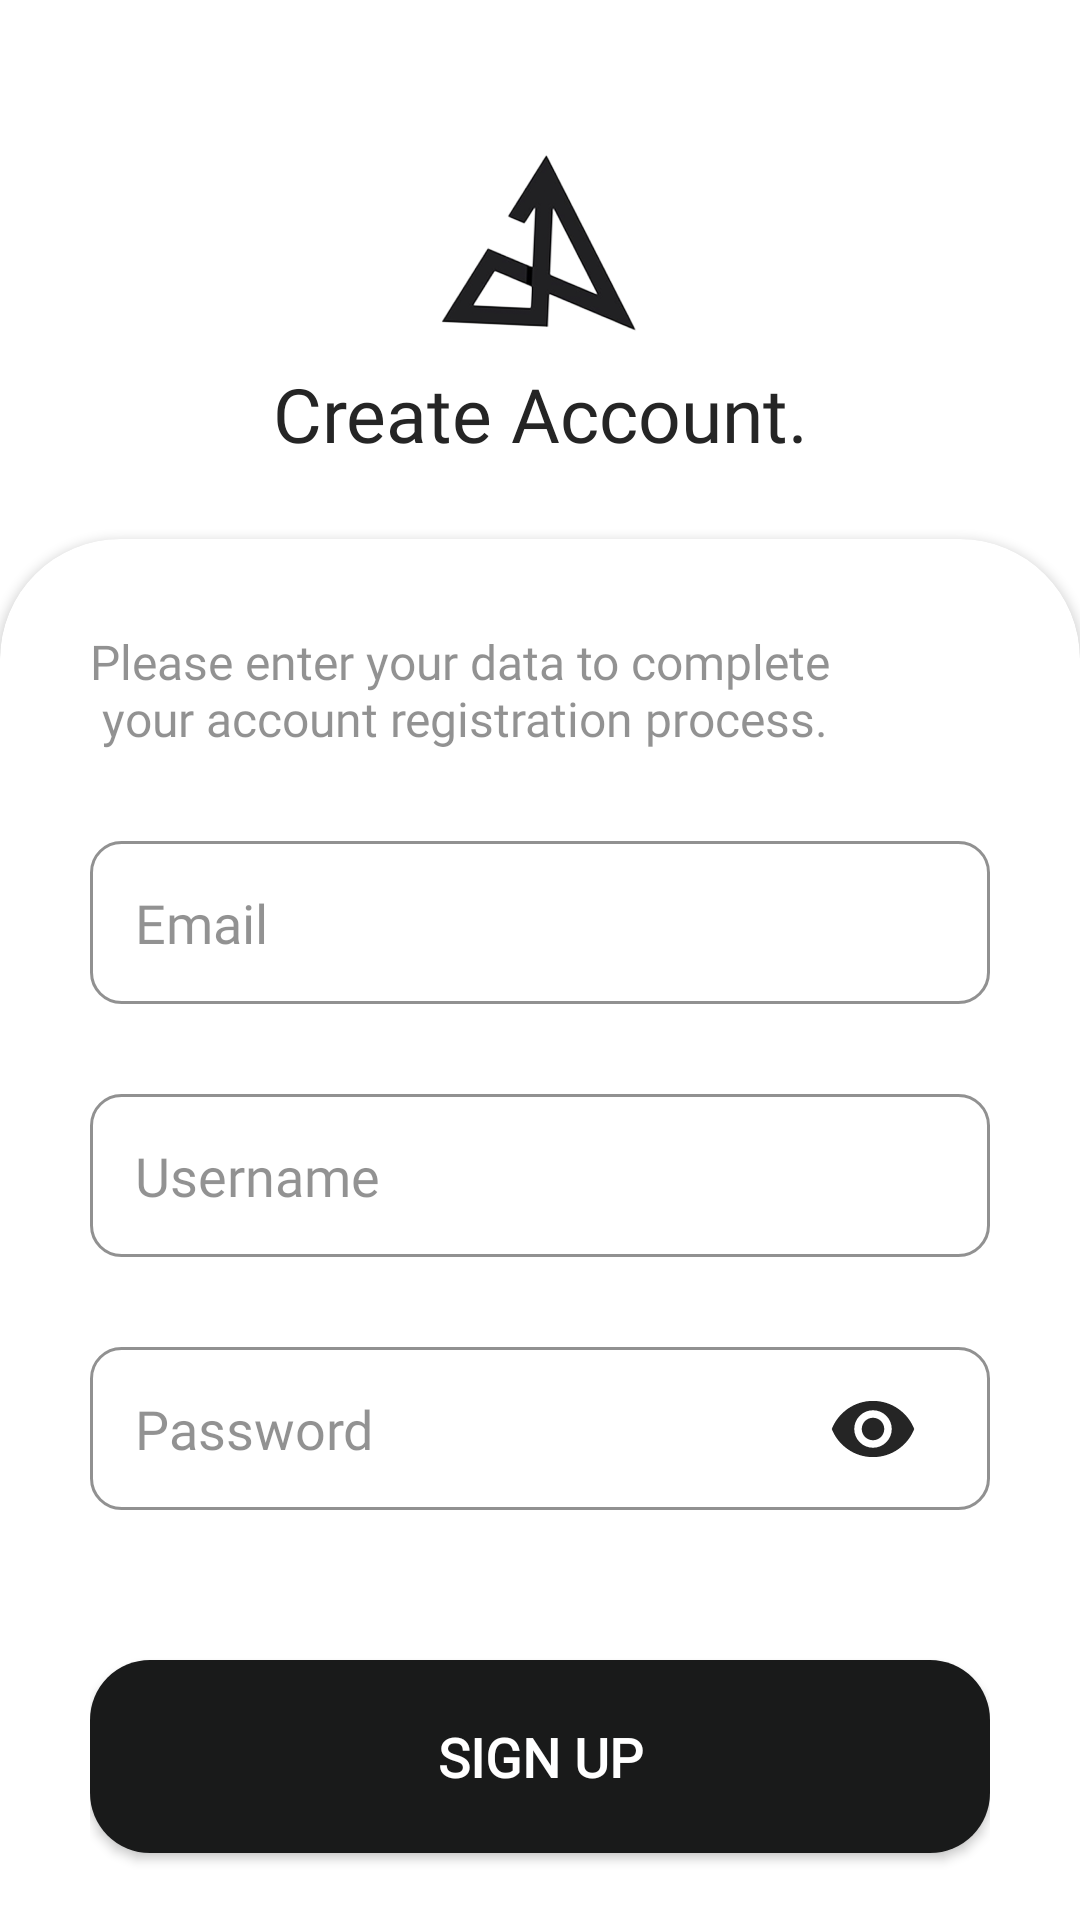

Write the Android layout XML for this screen, with the resource values it uses.
<!-- AndroidManifest.xml: application theme Theme.ElevenBarbershop -->
<!-- res/layout/activity_register.xml -->
<?xml version="1.0" encoding="utf-8"?>
<androidx.constraintlayout.widget.ConstraintLayout xmlns:android="http://schemas.android.com/apk/res/android"
    xmlns:app="http://schemas.android.com/apk/res-auto"
    xmlns:tools="http://schemas.android.com/tools"
    android:id="@+id/main"
    android:layout_width="match_parent"
    android:layout_height="match_parent"
    android:background="@drawable/register"
    tools:context=".activity.RegisterAct">

    <LinearLayout
        android:id="@+id/register_top"
        android:layout_width="match_parent"
        android:layout_height="wrap_content"
        android:gravity="center"
        android:orientation="vertical"
        app:layout_constraintBottom_toTopOf="@id/card_register"
        app:layout_constraintEnd_toEndOf="parent"
        app:layout_constraintStart_toStartOf="parent"
        app:layout_constraintTop_toTopOf="parent">

        <ImageView
            android:id="@+id/logo"
            android:layout_width="75dp"
            android:layout_height="60dp"
            android:layout_marginTop="150dp"
            android:layout_marginBottom="10dp"
            android:src="@drawable/logo"
            android:contentDescription="@string/app_name"/>

        <TextView
            android:id="@+id/title_register"
            android:layout_width="match_parent"
            android:layout_height="wrap_content"
            android:layout_marginBottom="25dp"
            android:fontFamily="@font/poppins_extrabold"
            android:text="@string/create"
            android:textAlignment="center"
            android:textColor="@color/black"
            android:textSize="25sp" />
    </LinearLayout>

    <androidx.cardview.widget.CardView
        android:id="@+id/card_register"
        android:layout_width="match_parent"
        android:layout_height="wrap_content"
        app:layout_constraintTop_toBottomOf="@id/register_top"
        app:layout_constraintBottom_toBottomOf="parent"
        app:cardBackgroundColor="@color/white"
        app:cardCornerRadius="40dp"
        tools:ignore="NotSibling">

        <LinearLayout
            android:layout_width="match_parent"
            android:layout_height="wrap_content"
            android:layout_marginLeft="30dp"
            android:layout_marginTop="30dp"
            android:layout_marginRight="30dp"
            android:orientation="vertical">

            <TextView
                android:id="@+id/register1"
                android:layout_width="match_parent"
                android:layout_height="wrap_content"
                android:fontFamily="@font/poppins_medium"
                android:text="@string/register1"
                android:textColor="@color/gray"
                android:textSize="16sp" />

            <EditText
                android:id="@+id/email"
                android:layout_width="match_parent"
                android:layout_height="wrap_content"
                android:layout_gravity="center"
                android:layout_marginTop="30dp"
                android:autofillHints="emailAddress"
                android:background="@drawable/shape_text"
                android:fontFamily="@font/poppins_medium"
                android:hint="@string/email"
                android:inputType="textEmailAddress"
                android:paddingStart="15dp"
                android:paddingTop="15dp"
                android:paddingEnd="15dp"
                android:paddingBottom="15dp"
                android:textColor="@color/black"
                android:textColorHint="@color/gray"
                android:textSize="18sp" />

            <TextView
                android:id="@+id/email_error"
                android:layout_width="match_parent"
                android:layout_height="wrap_content"
                android:paddingStart="15dp"
                android:paddingEnd="15dp"
                android:layout_marginTop="5dp"
                android:textColor="@color/red"
                android:visibility="gone"/>

            <EditText
                android:id="@+id/username"
                android:layout_width="match_parent"
                android:layout_height="wrap_content"
                android:layout_gravity="center"
                android:layout_marginTop="30dp"
                android:autofillHints="username"
                android:background="@drawable/shape_text"
                android:fontFamily="@font/poppins_medium"
                android:hint="@string/username"
                android:inputType="text"
                android:paddingStart="15dp"
                android:paddingTop="15dp"
                android:paddingEnd="15dp"
                android:paddingBottom="15dp"
                android:textColor="@color/black"
                android:textColorHint="@color/gray"
                android:textSize="18sp" />

            <TextView
                android:id="@+id/username_error"
                android:layout_width="match_parent"
                android:layout_height="wrap_content"
                android:paddingStart="15dp"
                android:paddingEnd="15dp"
                android:layout_marginTop="5dp"
                android:textColor="@color/red"
                android:visibility="gone"/>

            <androidx.constraintlayout.widget.ConstraintLayout
                android:layout_width="match_parent"
                android:layout_height="wrap_content">

                <EditText
                    android:id="@+id/password"
                    android:layout_width="match_parent"
                    android:layout_height="wrap_content"
                    app:layout_constraintEnd_toStartOf="@id/show_hide_password"
                    app:layout_constraintStart_toStartOf="parent"
                    app:layout_constraintTop_toTopOf="parent"
                    android:paddingTop="15dp"
                    android:paddingBottom="15dp"
                    android:paddingStart="15dp"
                    android:paddingEnd="15dp"
                    android:layout_marginTop="30dp"
                    android:hint="@string/password1"
                    android:background="@drawable/shape_text"
                    android:textSize="18sp"
                    android:fontFamily="@font/poppins_medium"
                    android:textColor="@color/black"
                    android:textColorHint="@color/gray"
                    android:inputType="textPassword"
                    android:autofillHints="password"/>

                <ImageView
                    android:id="@+id/show_hide_password"
                    android:layout_width="50dp"
                    android:layout_height="50dp"
                    app:layout_constraintEnd_toEndOf="parent"
                    app:layout_constraintTop_toTopOf="@id/password"
                    app:layout_constraintBottom_toBottomOf="@id/password"
                    android:layout_alignParentEnd="true"
                    android:layout_gravity="center_vertical"
                    android:layout_marginEnd="14dp"
                    android:clickable="true"
                    android:contentDescription="@string/show_hide_password_desc"
                    android:focusable="true"
                    android:padding="10dp"
                    android:src="@drawable/removepw" />
            </androidx.constraintlayout.widget.ConstraintLayout>

            <TextView
                android:id="@+id/password_error"
                android:layout_width="match_parent"
                android:layout_height="wrap_content"
                android:paddingStart="15dp"
                android:paddingEnd="15dp"
                android:layout_marginTop="5dp"
                android:textColor="@color/red"
                android:visibility="gone"/>

            <Button
                android:id="@+id/btn_register"
                android:layout_width="match_parent"
                android:layout_height="wrap_content"
                android:layout_marginTop="50dp"
                android:background="@drawable/button_design"
                android:fontFamily="@font/poppins_medium"
                android:paddingTop="20dp"
                android:paddingBottom="20dp"
                android:text="@string/register"
                android:textAlignment="center"
                android:textColor="@color/white"
                android:textSize="18sp"
                android:textStyle="bold" />

            <RelativeLayout
                android:layout_width="match_parent"
                android:layout_height="wrap_content"
                android:layout_marginTop="50dp"
                android:layout_marginBottom="50dp"
                android:gravity="center">

                <TextView
                    android:id="@+id/mention_login"
                    android:layout_width="wrap_content"
                    android:layout_height="wrap_content"
                    android:text="@string/mention_login"
                    android:textColor="@color/gray"
                    android:textSize="16sp" />

                <TextView
                    android:id="@+id/to_login"
                    android:layout_width="wrap_content"
                    android:layout_height="wrap_content"
                    android:layout_marginStart="10dp"
                    android:layout_marginEnd="10dp"
                    android:layout_toEndOf="@id/mention_login"
                    android:fontFamily="@font/poppins_medium"
                    android:text="@string/to_login"
                    android:textColor="@color/black"
                    android:textSize="16sp"
                    android:textStyle="bold" />
            </RelativeLayout>

        </LinearLayout>

    </androidx.cardview.widget.CardView>

</androidx.constraintlayout.widget.ConstraintLayout>
<!-- resources referenced by this layout -->
<resources>
  <color name="black">#252525</color>
  <color name="gray">#80252525</color>
  <color name="red">#F64747</color>
  <color name="white">#FFFFFFFF</color>
  <!-- drawable button_design (drawable) -->
  <?xml version="1.0" encoding="utf-8"?>
  <shape xmlns:android="http://schemas.android.com/apk/res/android" android:shape="rectangle">
      <solid android:color="#191A1A"/>
      <corners android:radius="20dp"/>
  </shape>
  <!-- drawable logo: png bitmap (drawable, 110806 bytes) -->
  <!-- drawable removepw (drawable) -->
  <vector xmlns:android="http://schemas.android.com/apk/res/android" android:height="24dp" android:tint="#252525" android:viewportHeight="24" android:viewportWidth="24" android:width="24dp">
        
      <path android:fillColor="@android:color/white" android:pathData="M12,4.5C7,4.5 2.73,7.61 1,12c1.73,4.39 6,7.5 11,7.5s9.27,-3.11 11,-7.5c-1.73,-4.39 -6,-7.5 -11,-7.5zM12,17c-2.76,0 -5,-2.24 -5,-5s2.24,-5 5,-5 5,2.24 5,5 -2.24,5 -5,5zM12,9c-1.66,0 -3,1.34 -3,3s1.34,3 3,3 3,-1.34 3,-3 -1.34,-3 -3,-3z"/>
      
  </vector>
  <!-- drawable shape_text (drawable) -->
  <?xml version="1.0" encoding="utf-8"?>
  <shape xmlns:android="http://schemas.android.com/apk/res/android" android:shape="rectangle">
      <stroke android:width="1dp" android:color="@color/gray"/>
      <corners android:radius="10dp"/>
  </shape>
  <string name="app_name">Eleven Barbershop</string>
      //LOGIN PAGE
  <string name="create">Create Account.</string>
  <string name="email">Email</string>
  <string name="mention_login">Already have an account?</string>
  <string name="password1">Password</string>
  <string name="register">Sign Up</string>
  <string name="register1">Please enter your data to complete \n your account registration process.</string>
  <string name="show_hide_password_desc">Show/Hide Password</string>
  
      //ERROR
  <string name="to_login">Login</string>
  <string name="username">Username</string>
  <style name="Theme.ElevenBarbershop" parent="Base.Theme.ElevenBarbershop" />
  <style name="Base.Theme.ElevenBarbershop" parent="Theme.MaterialComponents.DayNight.NoActionBar">
          <item name="colorPrimary">@color/black</item>
          <item name="android:windowTranslucentStatus">true</item>
      </style>
</resources>
